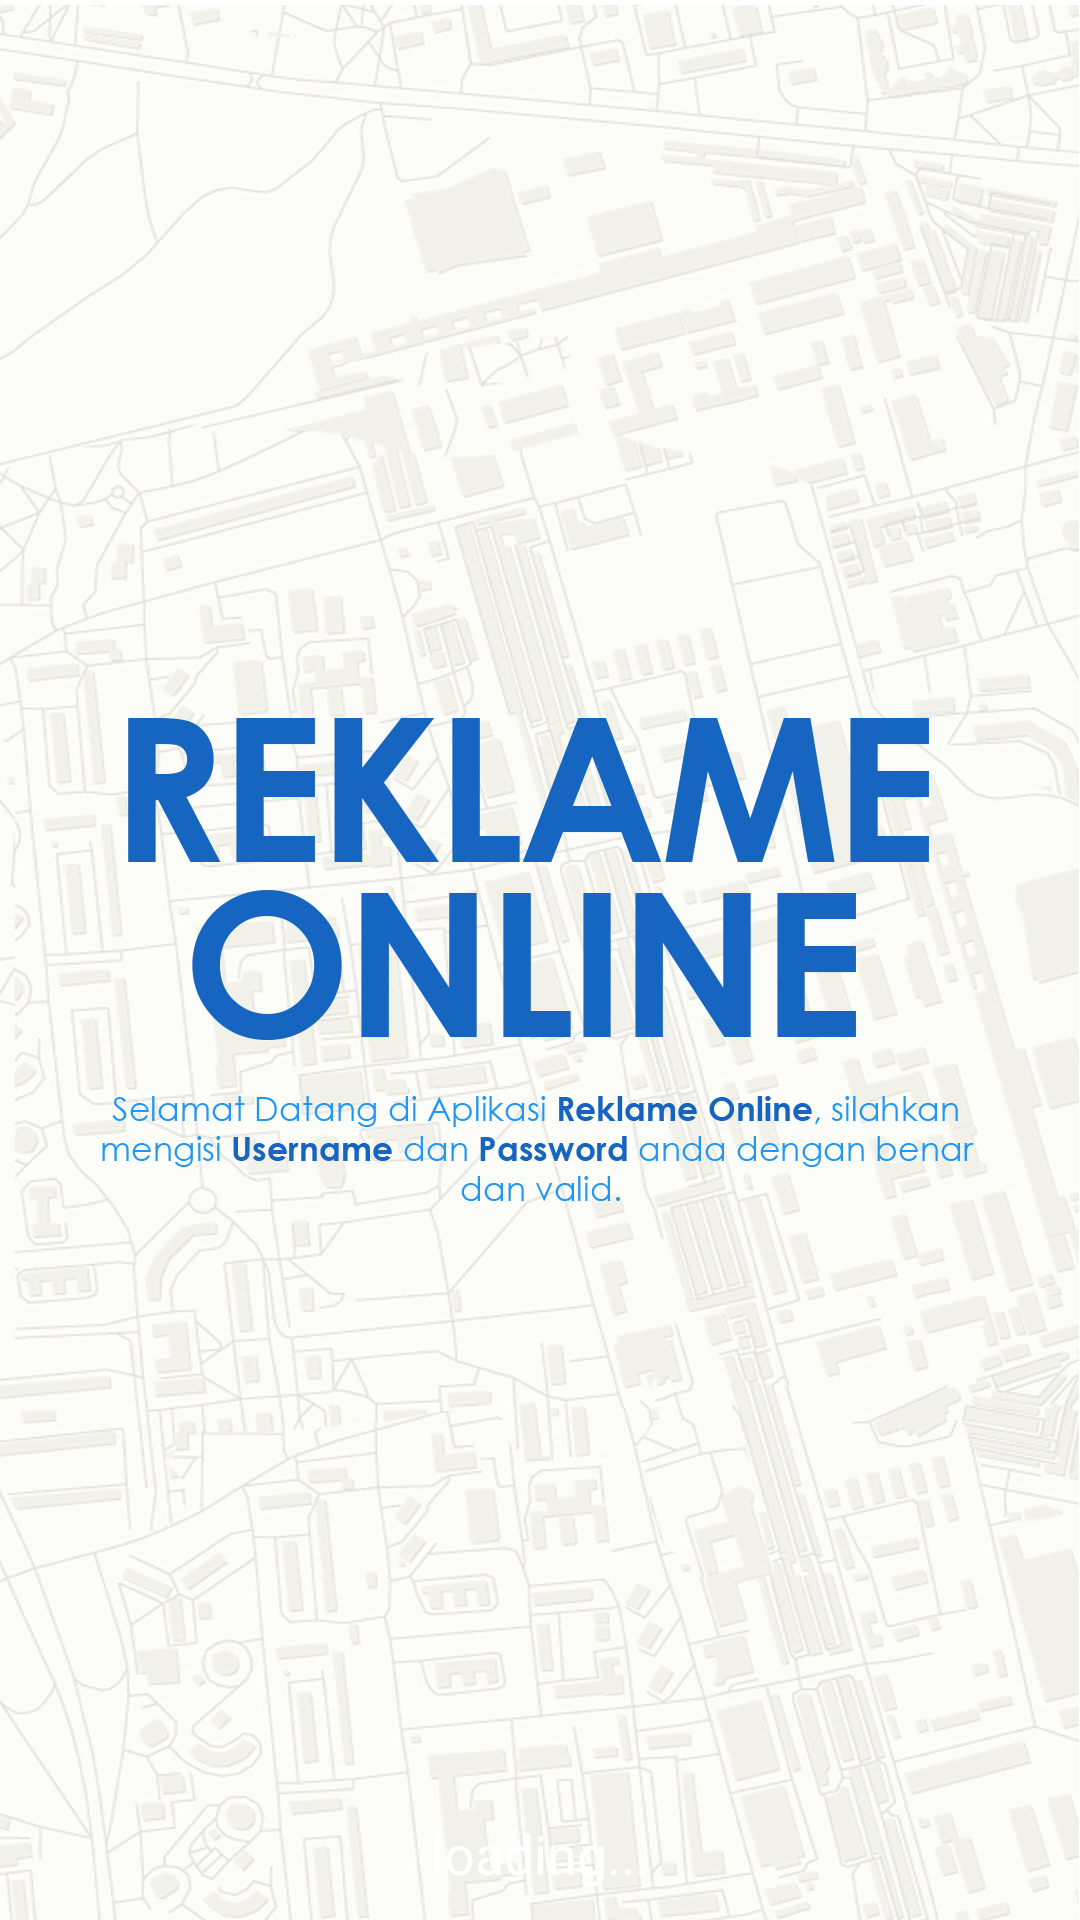

Produce the Android XML layout that renders to this screen, including the resource entries it uses.
<!-- AndroidManifest.xml: application theme ReklameMaterial -->
<!-- res/layout/activity_splash_new.xml -->
<?xml version="1.0" encoding="utf-8"?>
<RelativeLayout xmlns:android="http://schemas.android.com/apk/res/android"
    android:id="@+id/RelativeLayout1"
    android:layout_width="match_parent"
    android:layout_height="match_parent"
    android:background="@drawable/background"
    android:contentDescription="@string/logo_reklame"
    android:orientation="vertical" >

    <ImageView
        android:id="@+id/action_bar_mat_btn_back"
        android:layout_width="wrap_content"
        android:layout_height="wrap_content"
        android:layout_centerHorizontal="true"
        android:layout_centerVertical="true"
        android:contentDescription="@string/logo_reklame"
        android:src="@drawable/logo_reklame" />

    <TextView
        android:id="@+id/fragment_home_text_page"
        android:layout_width="wrap_content"
        android:layout_height="wrap_content"
        android:layout_alignParentBottom="true"
        android:layout_centerHorizontal="true"
        android:layout_marginBottom="10dp"
        android:text="@string/loading"
        android:textAppearance="?android:attr/textAppearanceMedium"
        android:textColor="@android:color/white" />

</RelativeLayout>
<!-- resources referenced by this layout -->
<resources>
  <!-- drawable background: jpg bitmap (drawable-xxhdpi, 606452 bytes) -->
  <!-- drawable logo_reklame: png bitmap (drawable-xxhdpi, 45716 bytes) -->
  <string name="loading">loading...</string>
  <string name="logo_reklame">Logo Reklame</string>
  <style name="ReklameMaterial" parent="@android:style/Theme.Holo.Light">
          <item name="android:actionBarTabTextStyle">@style/ActionBarTabMatStyle</item>
      </style>
  <style name="ActionBarTabMatStyle" parent="@android:style/Widget.Holo.Light.ActionBar">
          <item name="android:divider">@color/blue_text_placeholder</item>
          <item name="android:dividerHeight">1dp</item>
      </style>
  <color name="blue_text_placeholder">#90CAF9</color>
</resources>
